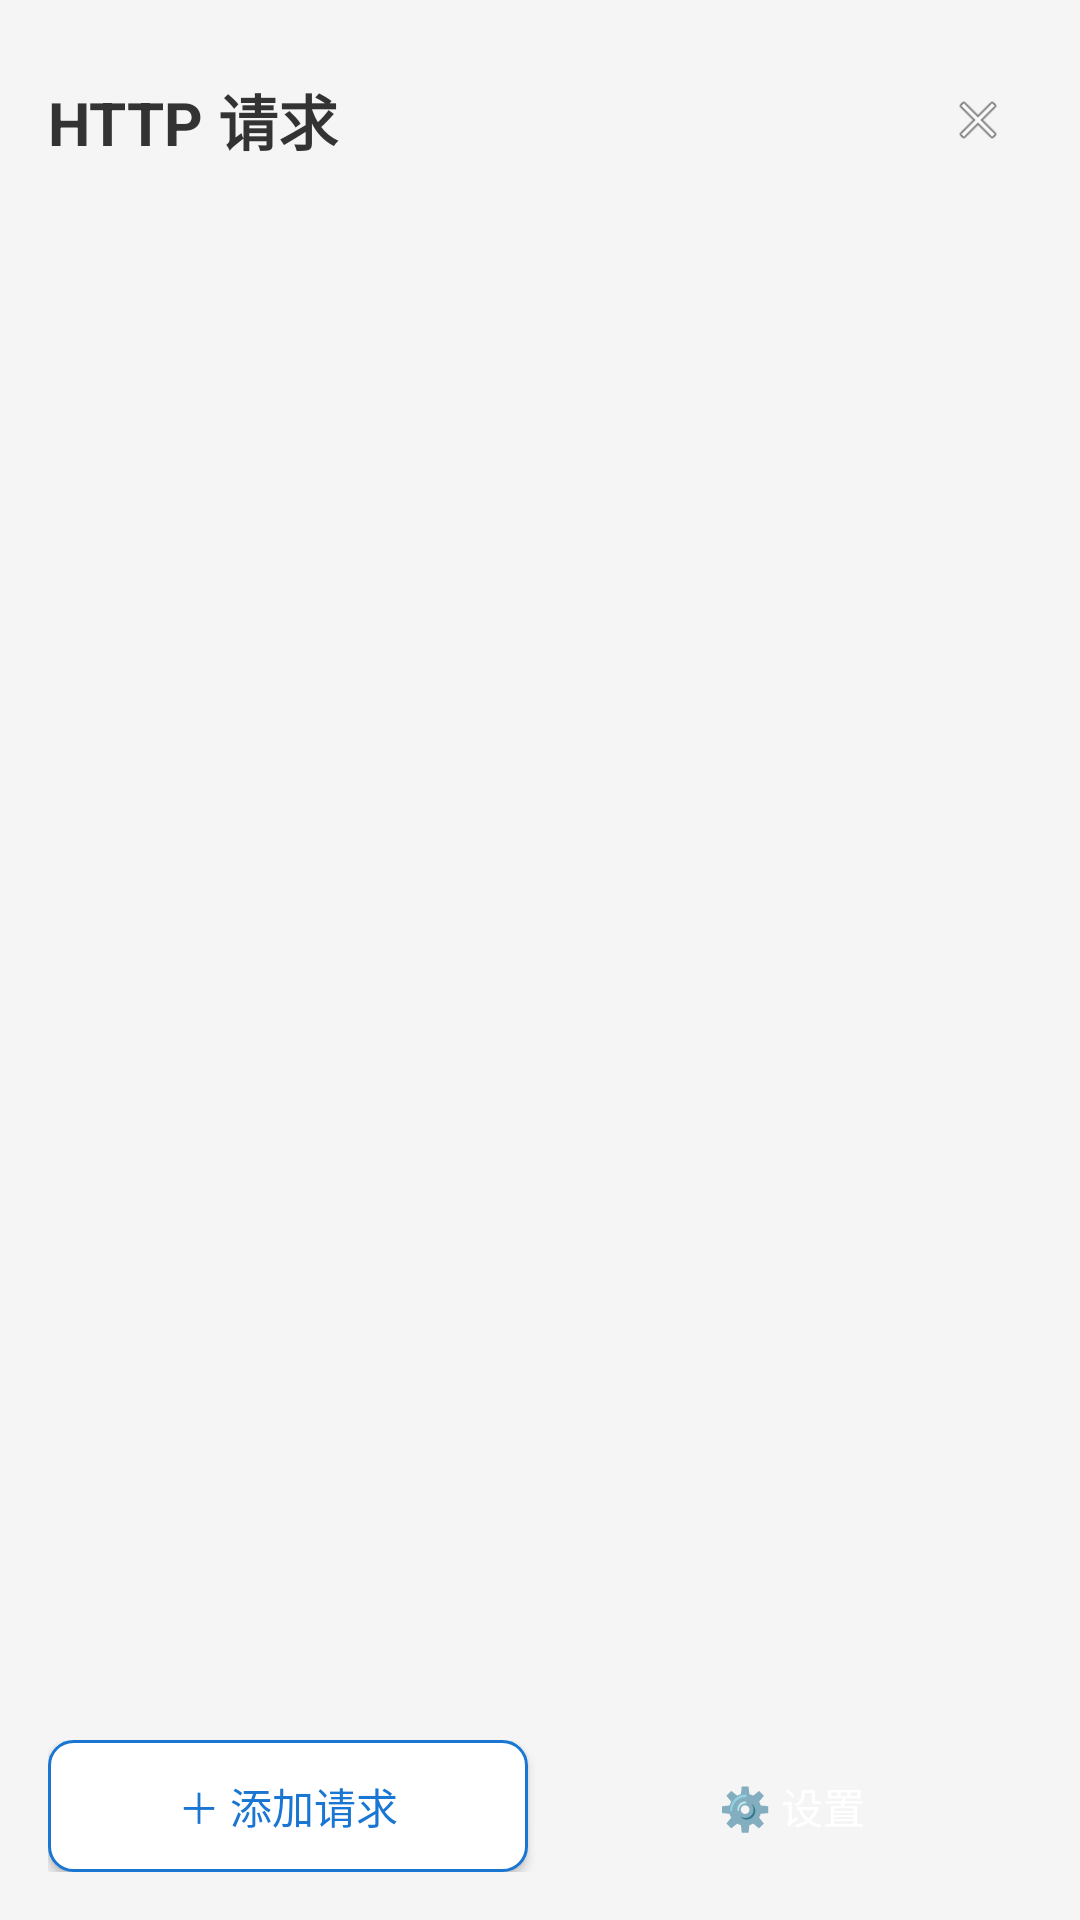

Reconstruct the res/layout file that produces this screen, plus the resources it refers to.
<!-- AndroidManifest.xml: application theme Theme.CRMWebView -->
<!-- res/layout/dialog_http_requests.xml -->
<?xml version="1.0" encoding="utf-8"?>
<LinearLayout xmlns:android="http://schemas.android.com/apk/res/android"
    android:layout_width="match_parent"
    android:layout_height="match_parent"
    android:orientation="vertical"
    android:background="#F5F5F5"
    android:padding="16dp">

    
    <LinearLayout
        android:layout_width="match_parent"
        android:layout_height="48dp"
        android:gravity="center_vertical"
        android:orientation="horizontal"
        android:layout_marginBottom="16dp">

        <TextView
            android:layout_width="0dp"
            android:layout_height="wrap_content"
            android:layout_weight="1"
            android:text="HTTP 请求"
            android:textSize="20sp"
            android:textStyle="bold"
            android:textColor="#333333" />

        <ImageView
            android:id="@+id/btnClose"
            android:layout_width="36dp"
            android:layout_height="36dp"
            android:padding="8dp"
            android:src="@android:drawable/ic_menu_close_clear_cancel"
            android:scaleType="centerInside"
            android:background="?attr/selectableItemBackgroundBorderless"
            android:contentDescription="关闭" />

    </LinearLayout>

    
    <ScrollView
        android:layout_width="match_parent"
        android:layout_height="0dp"
        android:layout_weight="1">

        <LinearLayout
            android:id="@+id/httpCardsContainer"
            android:layout_width="match_parent"
            android:layout_height="wrap_content"
            android:orientation="vertical" />

    </ScrollView>

    
    <LinearLayout
        android:layout_width="match_parent"
        android:layout_height="wrap_content"
        android:orientation="horizontal"
        android:layout_marginTop="16dp">

        <Button
            android:id="@+id/btnAddHttp"
            android:layout_width="0dp"
            android:layout_height="44dp"
            android:layout_weight="1"
            android:text="＋ 添加请求"
            android:textSize="14sp"
            android:textColor="#1976D2"
            android:background="@drawable/btn_outline"
            android:textAllCaps="false"
            android:layout_marginEnd="8dp" />

        <Button
            android:id="@+id/btnHttpSettings"
            android:layout_width="0dp"
            android:layout_height="44dp"
            android:layout_weight="1"
            android:text="⚙️ 设置"
            android:textSize="14sp"
            android:textColor="@android:color/white"
            android:background="@drawable/btn_primary"
            android:textAllCaps="false" />

    </LinearLayout>

</LinearLayout>
<!-- resources referenced by this layout -->
<resources>
  <!-- drawable btn_outline (drawable) -->
  <?xml version="1.0" encoding="utf-8"?>
  <shape xmlns:android="http://schemas.android.com/apk/res/android"
      android:shape="rectangle">
      <solid android:color="#FFFFFF" />
      <stroke
          android:width="1dp"
          android:color="#1976D2" />
      <corners android:radius="8dp" />
  </shape>
  <style name="Theme.CRMWebView" parent="Theme.AppCompat.Light.NoActionBar">
          <item name="android:statusBarColor">#1565C0</item>
          <item name="android:navigationBarColor">@android:color/white</item>
          <item name="android:windowLightStatusBar">false</item>
          <item name="colorPrimary">#1976D2</item>
          <item name="colorPrimaryDark">#1565C0</item>
          <item name="colorAccent">#2196F3</item>
      </style>
</resources>
